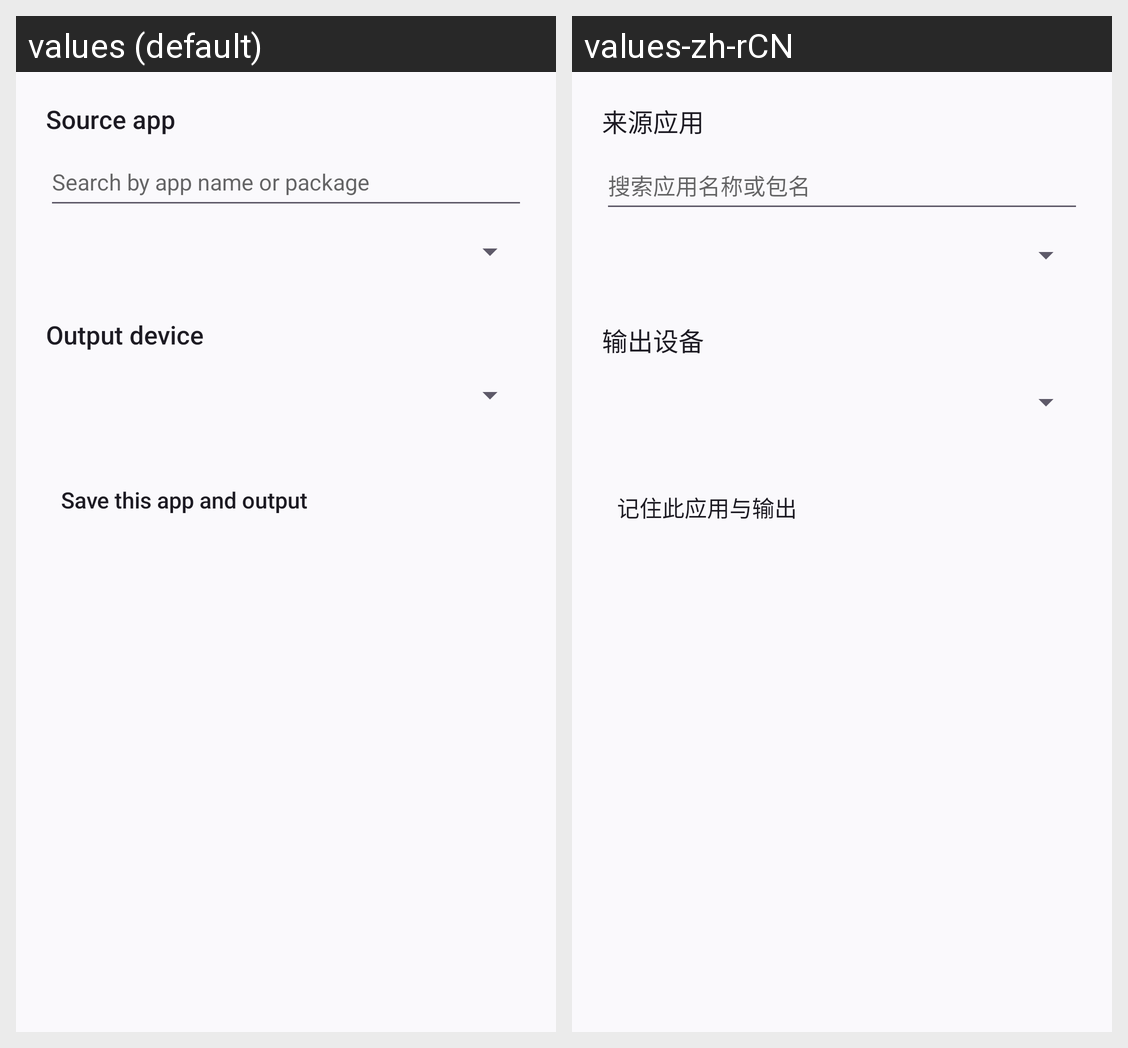

The same Android screen rendered under two of its app's locales, left to right. List the strings drawn on it with the default value and each locale's translation.
Android screen res/layout/native_app_route_dialog.xml rendered under 2 locales, left to right: values (default), values-zh-rCN. Device: Nexus 5 (rendered at 1080×1920; each locale shown at half size, 540×960, under a caption strip naming it); theme Theme.SonicRoute.
Strings drawn on this screen, with the default value and each locale's value (text and hints the layout hard-codes, and strings that could not be matched under every locale, appear in the picture but are not listed):

native_route_app
  values: Source app
  values-zh-rCN: 来源应用

route_search_hint
  values: Search by app name or package
  values-zh-rCN: 搜索应用名称或包名

native_route_output
  values: Output device
  values-zh-rCN: 输出设备

native_rule_save
  values: Save this app and output
  values-zh-rCN: 记住此应用与输出
